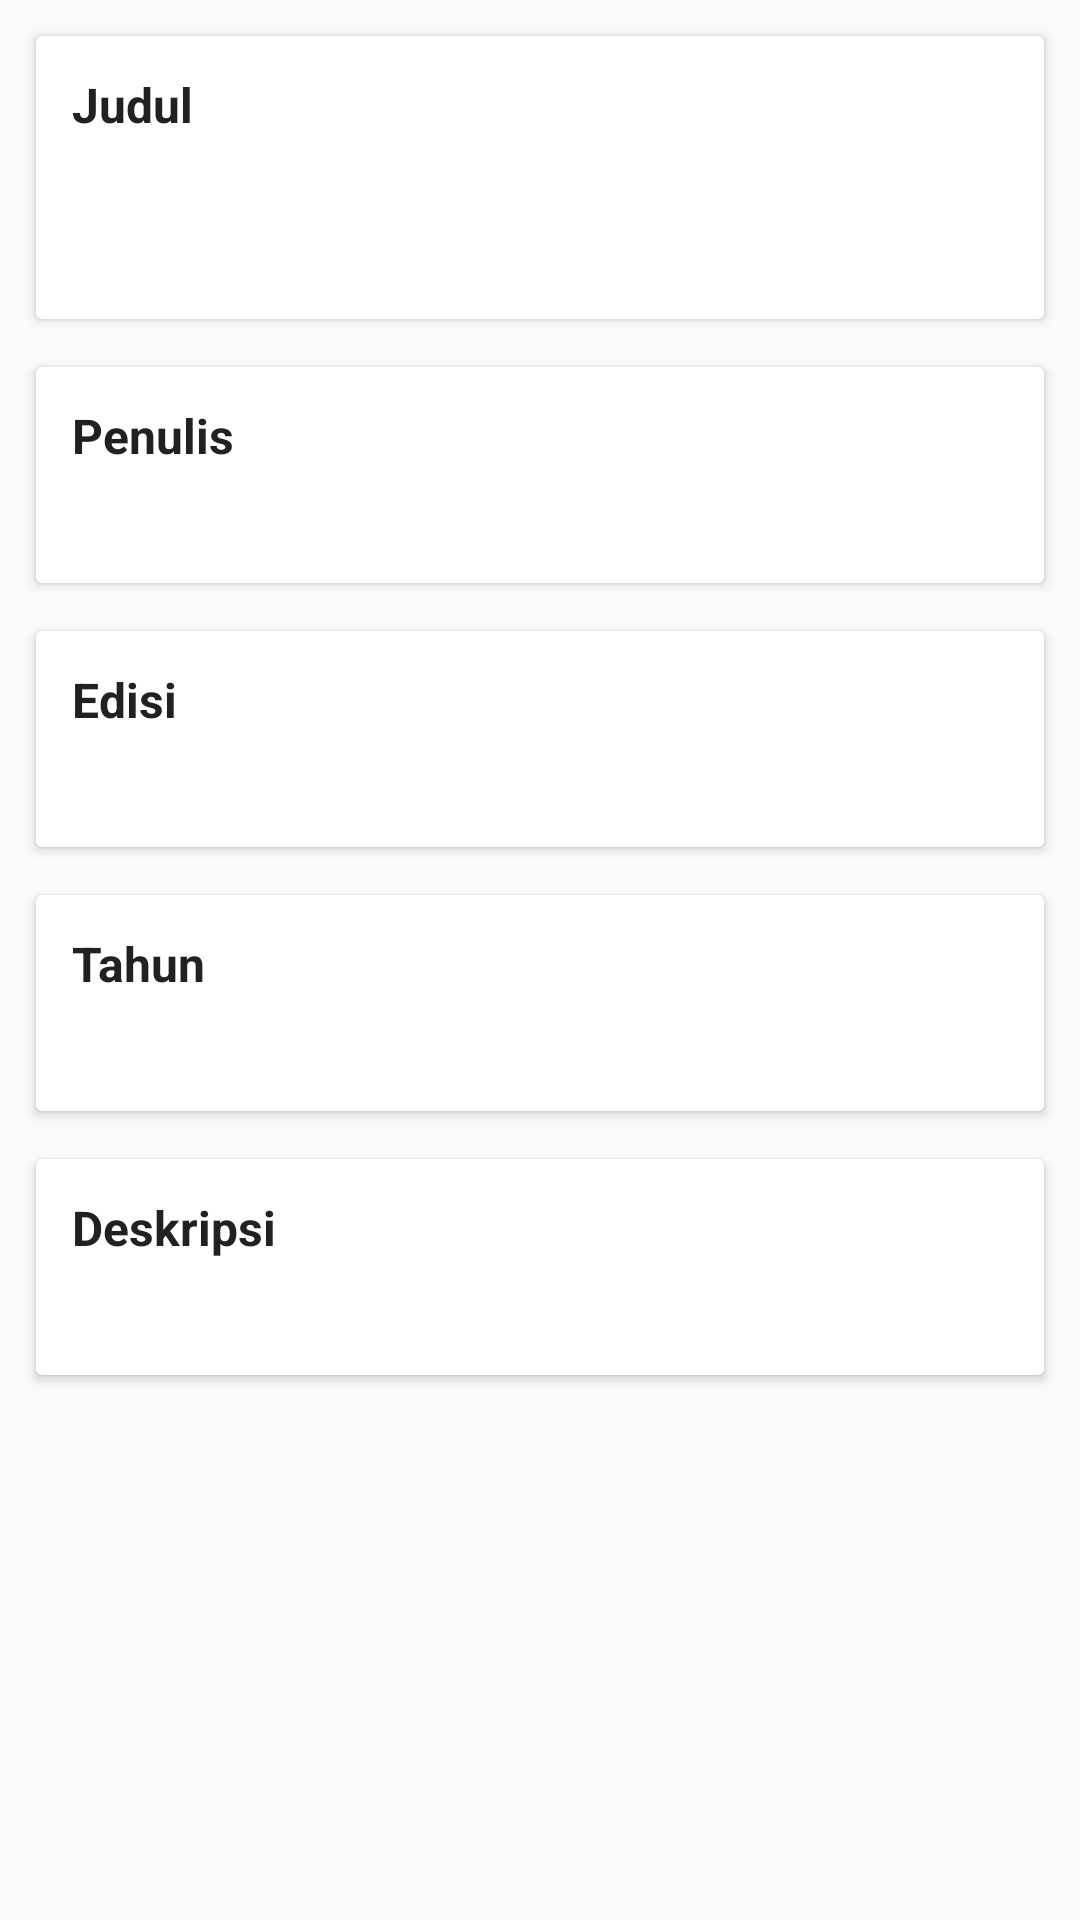

Write the Android layout XML for this screen, with the resource values it uses.
<!-- AndroidManifest.xml: application theme AppTheme -->
<!-- res/layout/content_ebook_details.xml -->
<?xml version="1.0" encoding="utf-8"?>
<LinearLayout
    xmlns:android="http://schemas.android.com/apk/res/android"
    xmlns:app="http://schemas.android.com/apk/res-auto"
    android:orientation="vertical"
    android:layout_width="match_parent"
    android:layout_height="match_parent">

    <android.support.v7.widget.CardView
        android:layout_width="match_parent"
        android:layout_height="wrap_content"
        android:layout_marginRight="12dp"
        android:layout_marginLeft="12dp"
        android:layout_marginTop="12dp"
        android:layout_marginBottom="8dp"
        android:elevation="@dimen/cardview_default_elevation"
        app:cardCornerRadius="@dimen/cardview_default_radius">

        <LinearLayout
            android:layout_width="match_parent"
            android:layout_height="wrap_content"
            android:orientation="vertical"
            android:padding="12dp">

            <TextView
                android:layout_width="match_parent"
                android:layout_height="wrap_content"
                android:text="Judul"
                android:textColor="@color/colorTitle"
                android:textSize="16dp"
                android:textStyle="bold"/>

            <TextView
                android:id="@+id/item_ebook_title"
                android:layout_width="match_parent"
                android:layout_height="wrap_content"
                android:layout_marginTop="6dp"
                android:textSize="15dp"/>

            <TextView
                android:id="@+id/item_ebook_subtitle"
                android:layout_width="match_parent"
                android:layout_height="wrap_content"
                android:layout_marginTop="2dp"
                android:textSize="15dp"/>

        </LinearLayout>
    </android.support.v7.widget.CardView>

    <android.support.v7.widget.CardView
        android:layout_width="match_parent"
        android:layout_height="wrap_content"
        android:layout_marginRight="12dp"
        android:layout_marginLeft="12dp"
        android:layout_marginTop="8dp"
        android:layout_marginBottom="8dp"
        android:elevation="@dimen/cardview_default_elevation"
        app:cardCornerRadius="@dimen/cardview_default_radius">

        <LinearLayout
            android:layout_width="match_parent"
            android:layout_height="wrap_content"
            android:orientation="vertical"
            android:padding="12dp">

            <TextView
                android:layout_width="match_parent"
                android:layout_height="wrap_content"
                android:text="Penulis"
                android:textColor="@color/colorTitle"
                android:textSize="16dp"
                android:textStyle="bold"/>

            <TextView
                android:id="@+id/item_ebook_writer"
                android:layout_width="match_parent"
                android:layout_height="wrap_content"
                android:layout_marginTop="6dp"
                android:textSize="15dp"/>

        </LinearLayout>
    </android.support.v7.widget.CardView>

    <android.support.v7.widget.CardView
        android:layout_width="match_parent"
        android:layout_height="wrap_content"
        android:layout_marginRight="12dp"
        android:layout_marginLeft="12dp"
        android:layout_marginTop="8dp"
        android:layout_marginBottom="8dp"
        android:elevation="@dimen/cardview_default_elevation"
        app:cardCornerRadius="@dimen/cardview_default_radius">

        <LinearLayout
            android:layout_width="match_parent"
            android:layout_height="wrap_content"
            android:orientation="vertical"
            android:padding="12dp">

            <TextView
                android:layout_width="match_parent"
                android:layout_height="wrap_content"
                android:text="Edisi"
                android:textColor="@color/colorTitle"
                android:textSize="16dp"
                android:textStyle="bold"/>

            <TextView
                android:id="@+id/item_ebook_edition"
                android:layout_width="match_parent"
                android:layout_height="wrap_content"
                android:layout_marginTop="6dp"
                android:textSize="15dp"/>

        </LinearLayout>
    </android.support.v7.widget.CardView>

    <android.support.v7.widget.CardView
        android:layout_width="match_parent"
        android:layout_height="wrap_content"
        android:layout_marginRight="12dp"
        android:layout_marginLeft="12dp"
        android:layout_marginTop="8dp"
        android:layout_marginBottom="8dp"
        android:elevation="@dimen/cardview_default_elevation"
        app:cardCornerRadius="@dimen/cardview_default_radius">

        <LinearLayout
            android:layout_width="match_parent"
            android:layout_height="wrap_content"
            android:orientation="vertical"
            android:padding="12dp">

            <TextView
                android:layout_width="match_parent"
                android:layout_height="wrap_content"
                android:text="Tahun"
                android:textColor="@color/colorTitle"
                android:textSize="16dp"
                android:textStyle="bold"/>

            <TextView
                android:id="@+id/item_ebook_year"
                android:layout_width="match_parent"
                android:layout_height="wrap_content"
                android:layout_marginTop="6dp"
                android:textSize="15dp"/>

        </LinearLayout>
    </android.support.v7.widget.CardView>

    <android.support.v7.widget.CardView
        android:layout_width="match_parent"
        android:layout_height="wrap_content"
        android:layout_marginRight="12dp"
        android:layout_marginLeft="12dp"
        android:layout_marginTop="8dp"
        android:layout_marginBottom="8dp"
        android:elevation="@dimen/cardview_default_elevation"
        app:cardCornerRadius="@dimen/cardview_default_radius">

        <LinearLayout
            android:layout_width="match_parent"
            android:layout_height="wrap_content"
            android:orientation="vertical"
            android:padding="12dp">

            <TextView
                android:layout_width="match_parent"
                android:layout_height="wrap_content"
                android:text="Deskripsi"
                android:textColor="@color/colorTitle"
                android:textSize="16dp"
                android:textStyle="bold"/>

            <TextView
                android:id="@+id/item_ebook_description"
                android:layout_width="match_parent"
                android:layout_height="wrap_content"
                android:layout_marginTop="6dp"
                android:textSize="15dp"/>

        </LinearLayout>
    </android.support.v7.widget.CardView>

</LinearLayout>
<!-- resources referenced by this layout -->
<resources>
  <color name="colorTitle">#212121</color>
  <style name="AppTheme" parent="Theme.AppCompat.Light.DarkActionBar">
          
          <item name="colorPrimary">@color/colorPrimary</item>
          <item name="colorPrimaryDark">@color/colorPrimaryDark</item>
          <item name="colorAccent">@color/colorAccent</item>
      </style>
  <color name="colorPrimary">#3F51B5</color>
  <color name="colorPrimaryDark">#303F9F</color>
  <color name="colorAccent">#FF4081</color>
</resources>
